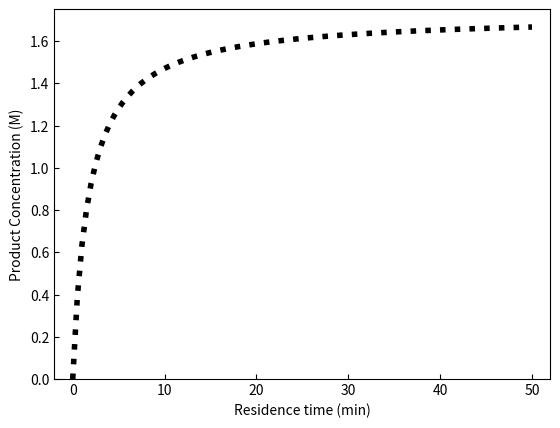

Reproduce this figure in Python.
"""
Complete the practice problems based on the descriptions provided in the
separate pdf.
"""
import numpy as np
import matplotlib.pyplot as plt

def main():
    """
    Uncomment the function calls below to test your code.
    """
    practice_problem_1()
    # practice_problem_2()

def practice_problem_1():
    """
    TODO 1: Complete this function to create the figue described for
            practice problem 1 in the handout.
    """
    t = np.arange(0, 50.1, 0.5)
    Cao = 2 # M
    k1 = 0.5 # min^-1
    k2 = 0.08 # min^-1
    
    Cb = (k1 * t * Cao) / (1 + k1*t + k2*t)
    
    fig, ax = plt.subplots()
    
    ax.set_xlabel('Residence time (min)')
    ax.set_ylabel('Product Concentration (M)')
    ax.set_xlim(-2, 52)
    ax.set_ylim(0, 1.75)
    ax.tick_params(direction = 'in')
    ax.plot(t, Cb, color = 'black', lw = '4', ls = ':')
    
    plt.show()



def practice_problem_2():
    """
    TODO 2: Complete this function to create the figue described for
            practice problem 2 in the handout.
    """

    
main()